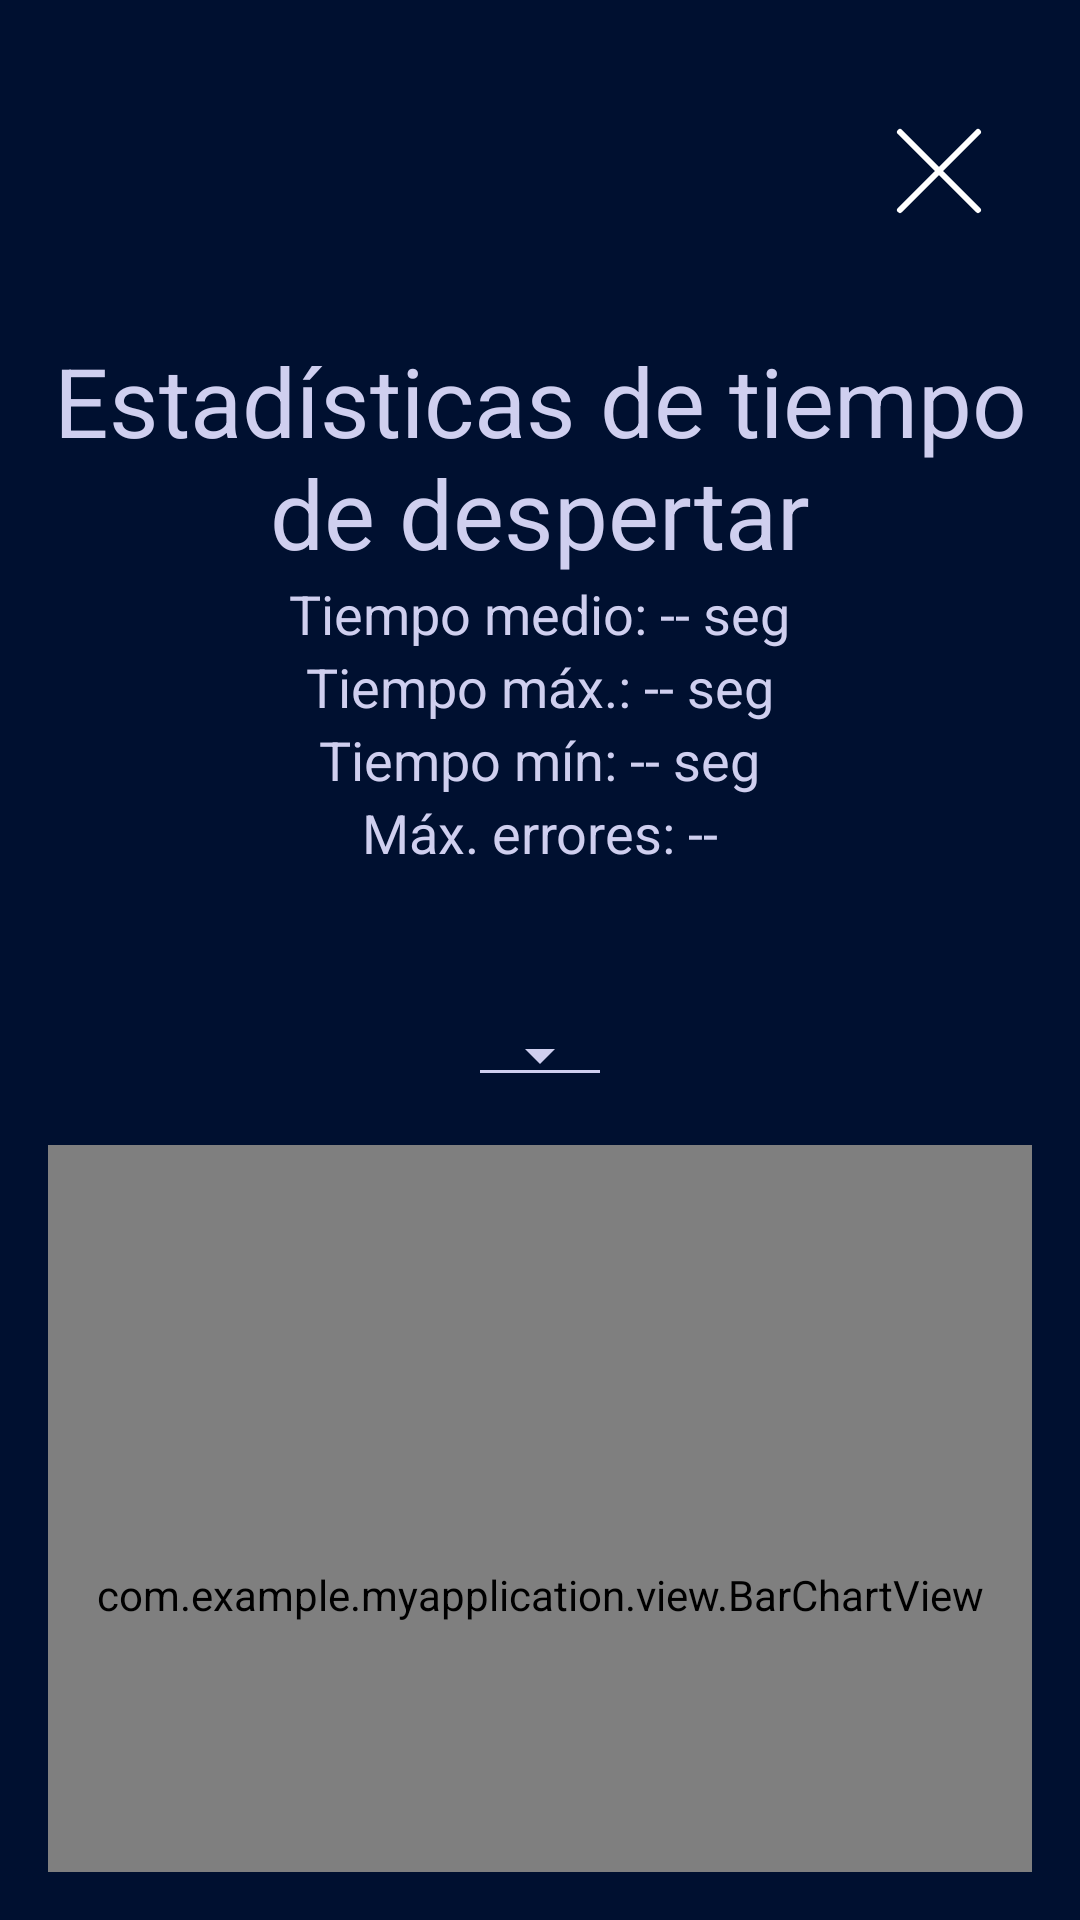

Here is an Android app screen rendered from its layout file. Give the layout XML and the strings, colors and styles it references.
<!-- AndroidManifest.xml: application theme Theme.MyApplication -->
<!-- res/layout/statistics_layout.xml -->
<LinearLayout xmlns:android="http://schemas.android.com/apk/res/android"
    android:layout_width="match_parent"
    android:layout_height="match_parent"
    android:orientation="vertical"
    android:padding="16dp"
    android:background="@color/dark"
    android:gravity="start|center_horizontal">

    
    <ImageButton
        android:id="@+id/buttonBack"
        android:layout_width="wrap_content"
        android:layout_height="wrap_content"
        android:src="@drawable/ic_close"
        android:background="@null"
        android:contentDescription="Close"
        android:layout_gravity="end"
        android:layout_marginTop="16dp"
        android:layout_marginEnd="8dp" />

    
    <TextView
        android:layout_width="wrap_content"
        android:layout_height="wrap_content"
        android:text="Estadísticas de tiempo de despertar"
        android:textSize="32sp"
        android:textColor="@color/light"
        android:layout_gravity="center_horizontal"
        android:gravity="center"
        android:layout_marginTop="32dp" />

    
    <TextView
        android:id="@+id/avgTimeValue"
        android:layout_width="wrap_content"
        android:layout_height="wrap_content"
        android:text="Tiempo medio: -- seg"
        android:textSize="18sp"
        android:textColor="@color/light"
        android:layout_gravity="center_horizontal" />

    <TextView
        android:id="@+id/maxTimeValue"
        android:layout_width="wrap_content"
        android:layout_height="wrap_content"
        android:text="Tiempo máx.: -- seg"
        android:textSize="18sp"
        android:textColor="@color/light"
        android:layout_gravity="center_horizontal" />

    <TextView
        android:id="@+id/minTimeValue"
        android:layout_width="wrap_content"
        android:layout_height="wrap_content"
        android:text="Tiempo mín: -- seg"
        android:textSize="18sp"
        android:textColor="@color/light"
        android:layout_gravity="center_horizontal" />

    <TextView
        android:id="@+id/maxErrorsValue"
        android:layout_width="wrap_content"
        android:layout_height="wrap_content"
        android:text="Máx. errores: --"
        android:textSize="18sp"
        android:textColor="@color/light"
        android:layout_gravity="center_horizontal" />

    
    <View
        android:layout_width="match_parent"
        android:layout_height="32dp" />

    
    <Spinner
        android:id="@+id/graphTypeSpinner"
        android:layout_width="wrap_content"
        android:layout_height="wrap_content"
        android:layout_gravity="center_horizontal"
        android:layout_marginTop="16dp"
        style="@style/CustomSpinnerStyle" />

    
    <HorizontalScrollView
        android:layout_width="match_parent"
        android:layout_height="wrap_content"
        android:fillViewport="true"
        android:layout_marginTop="16dp">

        <com.example.myapplication.view.BarChartView
            android:id="@+id/barChartView"
            android:layout_width="1000dp"
            android:layout_height="300dp" />
    </HorizontalScrollView>
        
</LinearLayout>
<!-- resources referenced by this layout -->
<resources>
  <color name="dark">#FF001030</color>
  <color name="light">#FFCFCFEF</color>
  <!-- drawable ic_close (drawable) -->
  <?xml version="1.0" encoding="utf-8"?>
  <vector xmlns:android="http://schemas.android.com/apk/res/android"
      android:width="48dp"
      android:height="48dp"
      android:viewportWidth="24"
      android:viewportHeight="24">
      <path
          android:fillColor="@android:color/white"
          android:pathData="M19,6L6,19M6,6l13,13" 
          android:strokeWidth="1"
          android:strokeColor="@android:color/white"
          android:strokeLineCap="round"
          android:strokeLineJoin="round"/>
  </vector>
  <style name="CustomSpinnerStyle" parent="Widget.AppCompat.Spinner.Underlined">
          <item name="android:backgroundTint">@color/light</item> 
          <item name="android:popupBackground">@color/dark</item> 
          <item name="android:textColor">@color/light</item> 
      </style>
  <style name="Theme.MyApplication" parent="android:Theme.Material.Light.NoActionBar" />
</resources>
